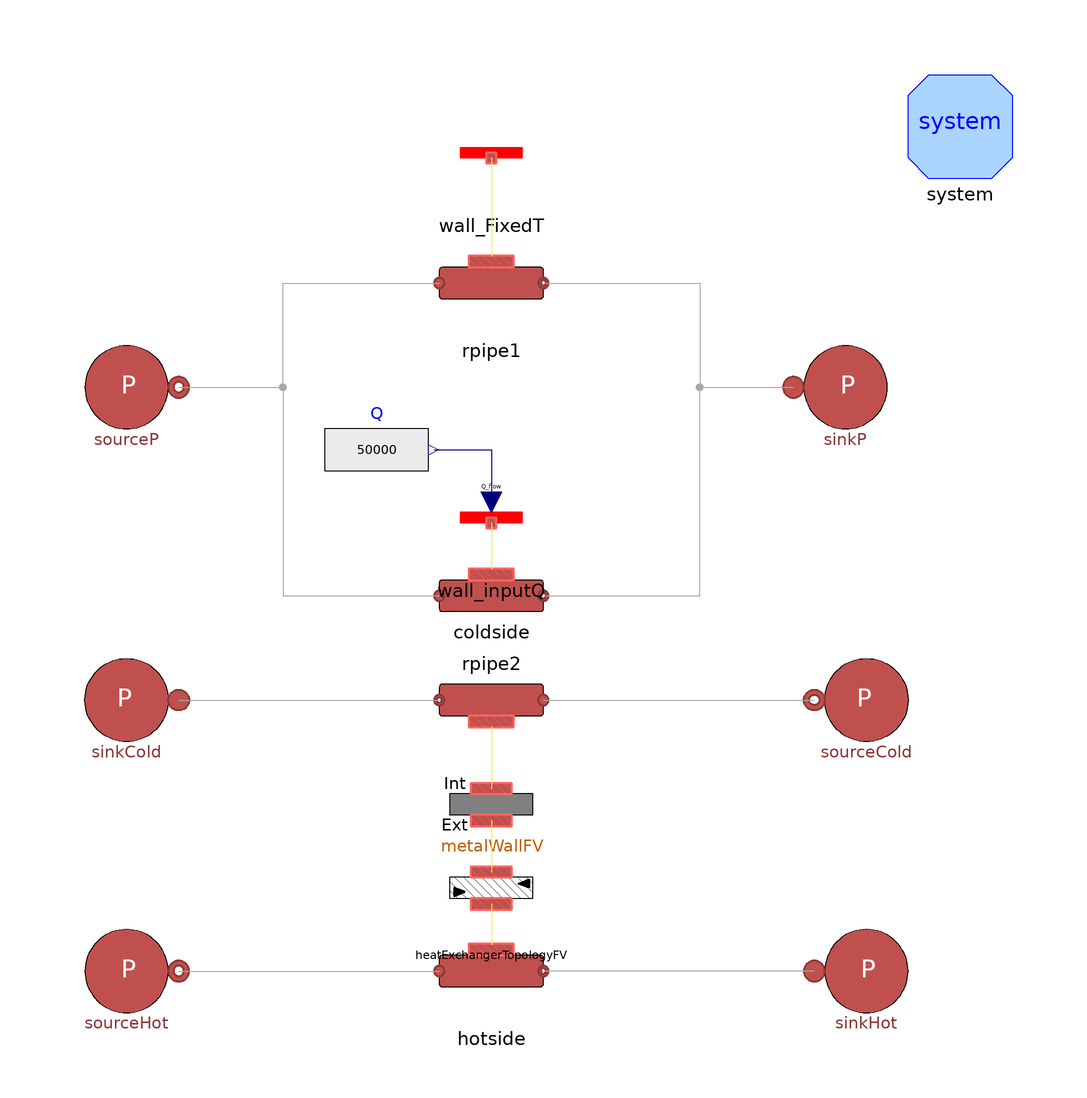

The component connection diagram of the Modelica model below, drawn from its own Placement and Line annotations.

model RoundPipeTest
  extends Modelica.Icons.Example;
  parameter Integer n = 7 "number of volumes";
  parameter Modelica.Units.SI.CoefficientOfHeatTransfer gamma_nom_hot = 6000;
  parameter Modelica.Units.SI.CoefficientOfHeatTransfer gamma_nom_cold = 2400;

  DistrictHeatingNetwork.Components.Pipes.RoundPipe1DFV rpipe1(
    L=2,
    thermalInertia=false,
    rhom(displayUnit="kg/m3"),
    m_flow_start=5,
    pin_start=110000,
    pout_start=101000,
    hin_start=1e5,
    Tin_start=323.15,
    Tout_start=303.15,
    Di=0.1,
    n=n,
    nPipes=1,
    kc=1,
    k=1500) annotation (Placement(transformation(extent={{-10,90},{10,110}})));
  DistrictHeatingNetwork.Sources.SourcePressure sourceP(p0=110000, T0=323.15)
    annotation (Placement(transformation(extent={{-80,70},{-60,90}})));
  DistrictHeatingNetwork.Sources.SinkPressure sinkP(p0=101000, T0=303.15)
    annotation (Placement(transformation(extent={{58,70},{78,90}})));
  DistrictHeatingNetwork.Components.Thermal.Wall.Wall_FixedT wall_FixedT(n=n, Twall=308.15)
    annotation (Placement(transformation(extent={{-10,114},{10,134}})));
  DistrictHeatingNetwork.Components.Pipes.RoundPipe1DFV rpipe2(
    L=2,
    thermalInertia=false,
    rhom(displayUnit="kg/m3"),
    m_flow_start=5,
    pin_start=110000,
    pout_start=101000,
    hin_start=1e5,
    Tin_start=323.15,
    Tout_start=303.15,
    Di=0.1,
    n=n,
    nPipes=1,
    kc=1,
    k=1500) annotation (Placement(transformation(extent={{-10,30},{10,50}})));
  DistrictHeatingNetwork.Components.Thermal.Wall.Wall_inputQ wall_inputQ(n=n, Twall=308.15)
    annotation (Placement(transformation(extent={{-10,44},{10,64}})));
  Modelica.Blocks.Sources.RealExpression Q(y=50000)
    annotation (Placement(transformation(extent={{-32,58},{-12,78}})));
  inner System system
    annotation (Placement(transformation(extent={{80,120},{100,140}})));
  DistrictHeatingNetwork.Components.Pipes.RoundPipe1DFV hotside(
    L=0.7073,
    thermalInertia=false,
    cm=500,
    rhom(displayUnit="g/cm3") = 7990,
    lambdam=16.3,
    m_flow_start=0.6154,
    pin_start=110000,
    pout_start=101000,
    hin_start=1e5,
    Tin_start=353.15,
    Tout_start=333.15,
    Di=0.03,
    n=n,
    nPipes=1,
    kc=1,
    k=4162.27,
    Stot=0.5,
    gamma_nom=gamma_nom_hot)
    annotation (Placement(transformation(extent={{-10,-42},{10,-22}})));
  DistrictHeatingNetwork.Components.Pipes.RoundPipe1DFV coldside(
    L=0.96275,
    thermalInertia=false,
    rhom(displayUnit="kg/m3"),
    m_flow_start=5,
    pin_start=110000,
    pout_start=101000,
    hin_start=1e5,
    Tin_start=323.15,
    Tout_start=303.15,
    Di=0.023,
    n=n,
    nPipes=1,
    kc=1,
    k=13923.8,
    Stot=0.5,
    gamma_nom=gamma_nom_cold)
    annotation (Placement(transformation(extent={{10,30},{-10,10}})));
  DistrictHeatingNetwork.Sources.SourcePressure sourceHot(
    p0(displayUnit="kPa") = 110000, T0=353.15)
    annotation (Placement(transformation(extent={{-80,-42},{-60,-22}})));
  DistrictHeatingNetwork.Sources.SinkPressure sinkHot(
    p0(displayUnit="kPa") = 1000*(110 - 2.5), T0=303.15)
               annotation (Placement(transformation(extent={{62,-42},{82,-22}})));
  DistrictHeatingNetwork.Components.Thermal.Wall.MetalWallFV metalWallFV(
    Nw=n,
    M=500,
    cm=500,
    Tstartbar=318.15,
    Tstart1=333.15,
    TstartN=303.15)
    annotation (Placement(transformation(extent={{-10,-10},{10,10}})));
  DistrictHeatingNetwork.Components.Thermal.HeatExchangerTopologyFV heatExchangerTopologyFV(Nw=n,
      redeclare model HeatExchangerTopology =
        MultiEnergySystem.DistrictHeatingNetwork.Components.Thermal.HeatExchangerTopologies.CounterCurrentFlow)
    annotation (Placement(transformation(extent={{-10,-26},{10,-6}})));
  DistrictHeatingNetwork.Sources.SinkPressure sinkCold(
    p0(displayUnit="kPa") = 1000*(110 - 19.3), T0=288.75)
    annotation (Placement(transformation(extent={{-60,10},{-80,30}})));
  DistrictHeatingNetwork.Sources.SourcePressure sourceCold(
    p0(displayUnit="kPa") = 110000, T0=280.15)
               annotation (Placement(transformation(extent={{82,10},{62,30}})));
equation
  connect(wall_FixedT.MultiPort, rpipe1.wall)
    annotation (Line(points={{0,124},{0,105.1}},
                                               color={255,238,44}));
  connect(sourceP.outlet, rpipe1.inlet) annotation (Line(points={{-60,80},{-40,80},
          {-40,100},{-10,100}},
                              color={168,168,168}));
  connect(rpipe1.outlet, sinkP.inlet) annotation (Line(points={{10,100},{40,100},
          {40,80},{58,80}},
                         color={168,168,168}));
  connect(wall_inputQ.MultiPort, rpipe2.wall)
    annotation (Line(points={{0,54},{0,45.1}},color={255,238,44}));
  connect(Q.y, wall_inputQ.S) annotation (Line(points={{-11,68},{0,68},{0,58}},
                          color={0,0,127}));
  connect(sourceP.outlet, rpipe2.inlet)
    annotation (Line(points={{-60,80},{-40,80},{-40,40},{-10,40}},
                                               color={168,168,168}));
  connect(rpipe2.outlet, sinkP.inlet)
    annotation (Line(points={{10,40},{40,40},{40,80},{58,80}},
                                             color={168,168,168}));
  connect(sourceHot.outlet, hotside.inlet)
    annotation (Line(points={{-60,-32},{-10,-32}}, color={168,168,168}));
  connect(sinkHot.inlet, hotside.outlet)
    annotation (Line(points={{62,-32},{10,-32}}, color={168,168,168}));
  connect(heatExchangerTopologyFV.side2, hotside.wall)
    annotation (Line(points={{0,-19.1},{0,-26.9}}, color={255,238,44}));
  connect(metalWallFV.ext, heatExchangerTopologyFV.side1)
    annotation (Line(points={{0,-3.1},{0,-13}},  color={255,238,44}));
  connect(coldside.wall, metalWallFV.int)
    annotation (Line(points={{0,14.9},{0,3}},    color={255,238,44}));
  connect(sinkCold.inlet, coldside.outlet)
    annotation (Line(points={{-60,20},{-10,20}},   color={168,168,168}));
  connect(coldside.inlet, sourceCold.outlet)
    annotation (Line(points={{10,20},{62,20}},   color={168,168,168}));
  annotation (Icon(coordinateSystem(preserveAspectRatio=false)), Diagram(
        coordinateSystem(preserveAspectRatio=false, extent={{-100,-140},{100,140}})),
    experiment(StopTime=50, __Dymola_Algorithm="Dassl"));
end RoundPipeTest;